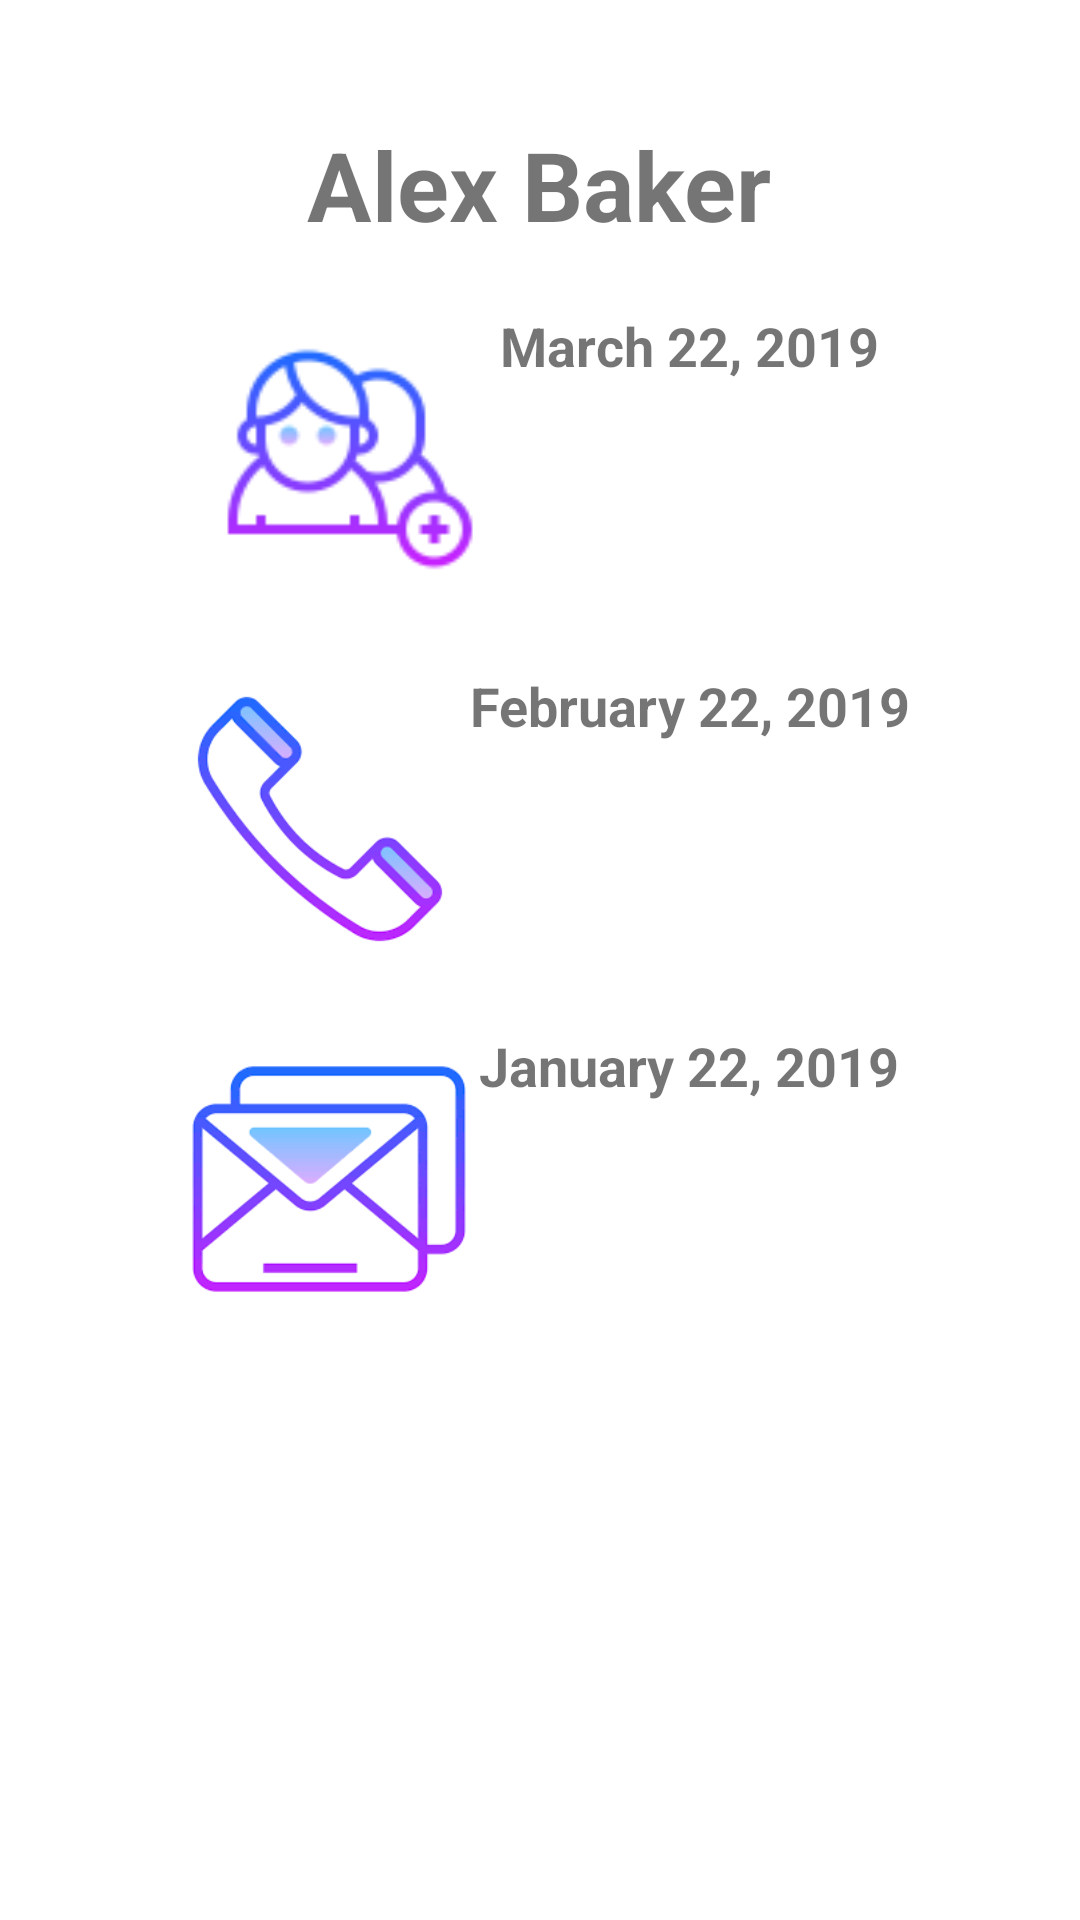

Write the Android layout XML for this screen, with the resource values it uses.
<!-- AndroidManifest.xml: application theme AppTheme -->
<!-- res/layout/history.xml -->
<?xml version="1.0" encoding="utf-8"?>
<LinearLayout xmlns:android="http://schemas.android.com/apk/res/android"
    android:id="@+id/contacts_list"
    android:layout_width="match_parent"
    android:layout_height="match_parent"
    android:orientation="vertical"
    android:layout_gravity="center_horizontal"
    android:paddingTop="40dp"
    android:background="@color/white">


    <TextView
        android:layout_width="wrap_content"
        android:layout_height="wrap_content"
        android:text="Alex Baker"
        android:layout_gravity="center"
        android:textSize="32dp"
        android:textStyle="bold" />

    <LinearLayout
        android:layout_width="match_parent"
        android:layout_height="wrap_content"
        android:orientation="horizontal"
        android:layout_marginTop="20dp"
        android:gravity="center_horizontal">


        <ImageView
            android:layout_width="100dp"
            android:layout_height="100dp"
            android:src="@drawable/face_to_face_icon"
            />

        <TextView
            android:layout_width="wrap_content"
            android:layout_height="wrap_content"
            android:text="March 22, 2019"
            android:textStyle="bold"
            android:textSize="18sp"/>

    </LinearLayout>

    <LinearLayout
        android:layout_width="match_parent"
        android:layout_height="wrap_content"
        android:orientation="horizontal"
        android:layout_marginTop="20dp"
        android:gravity="center_horizontal">


        <ImageView
            android:layout_width="100dp"
            android:layout_height="100dp"
            android:src="@drawable/phone_icon" />

        <TextView
            android:layout_width="wrap_content"
            android:layout_height="wrap_content"
            android:text="February 22, 2019"
            android:textStyle="bold"
            android:textSize="18sp"/>

    </LinearLayout>


    <LinearLayout
        android:layout_width="match_parent"
        android:layout_height="wrap_content"
        android:orientation="horizontal"
        android:layout_marginTop="20dp"
        android:gravity="center_horizontal">


        <ImageView
            android:layout_width="100dp"
            android:layout_height="100dp"
            android:src="@drawable/message_icon" />

        <TextView
            android:layout_width="wrap_content"
            android:layout_height="wrap_content"
            android:text="January 22, 2019"
            android:textStyle="bold"
            android:textSize="18sp"/>

    </LinearLayout>



</LinearLayout>
<!-- resources referenced by this layout -->
<resources>
  <color name="white">#FFFFFF</color>
  <!-- drawable face_to_face_icon: png bitmap (drawable, 4043 bytes) -->
  <!-- drawable message_icon: png bitmap (drawable, 3818 bytes) -->
  <!-- drawable phone_icon: png bitmap (drawable, 3539 bytes) -->
  <style name="AppTheme" parent="Theme.AppCompat.Light.DarkActionBar">
          
          <item name="colorPrimary">@color/colorPrimary</item>
          <item name="colorPrimaryDark">@color/colorPrimaryDark</item>
          <item name="colorAccent">@color/colorAccent</item>
          <item name="android:datePickerStyle">@style/MyDatePickerStyle</item>
      </style>
  <color name="colorPrimary">#2196F3</color>
  <color name="colorPrimaryDark">#3F51B5</color>
  <color name="colorAccent">#E91E63</color>
  <style name="MyDatePickerStyle" parent="@android:style/Widget.Material.Light.DatePicker" tools:targetApi="lollipop">
          <item name="android:headerBackground">@color/colorPrimary</item>
          <item name="android:calendarTextColor">@color/colorPrimary</item>
          <item name="android:dayOfWeekBackground">@color/colorPrimary</item>
          <item name="android:yearListSelectorColor">@color/colorPrimary</item>
          <item name="android:datePickerStyle">@color/colorPrimary</item>
          <item name="android:textColorPrimaryInverse">@color/white</item>
          <item name="android:colorControlActivated">@color/colorPrimary</item>
          <item name="android:datePickerMode">calendar</item>
          <item name="android:minDate">01/01/2000</item>
      </style>
</resources>
